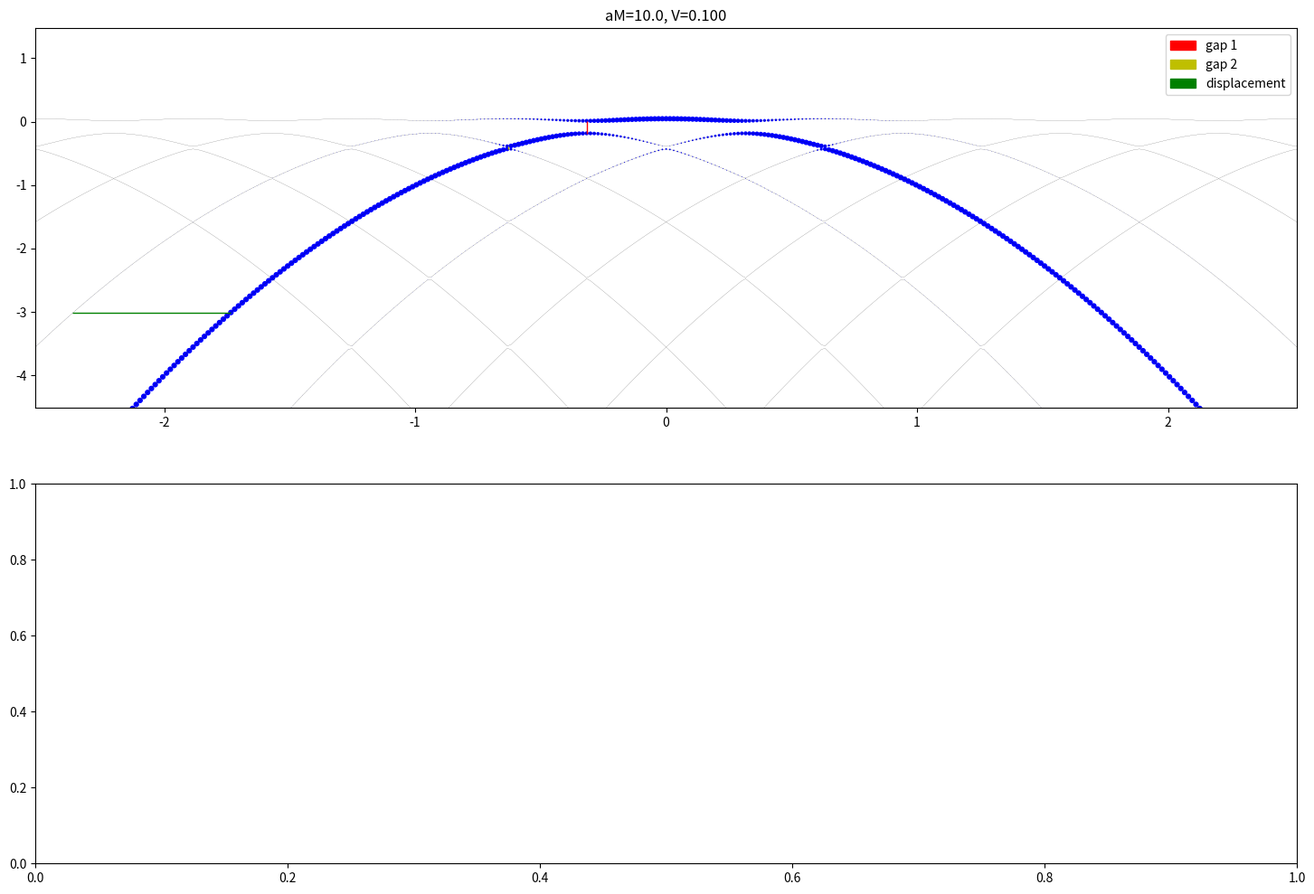

Reproduce this figure in Python.
"""
Here we plot the 1D features

"""
import numpy as np
import matplotlib.pyplot as plt
import matplotlib as mpl
import sys

def H(k,V,phi,N,G):
    HH = np.zeros((2*N+1,2*N+1),dtype=complex)
    for n in range(-N,N):
        HH[n+N,n+N] = -(k+n*G)**2
        HH[n+N,n+N+1] = V*np.exp(1j*phi)
        HH[n+N+1,n+N] = V*np.exp(-1j*phi)
    HH[2*N,2*N] = -(k+N*G)**2
    return HH
#Gap
def ind_k(k_pt):
    """
    Index of k_pt in momentum list.
    """
    return int(momentum_points*(k_pt-initial_momentum)/(final_momentum-initial_momentum))
def gap(energies,G_pt,level):
    """
    Energy gap between two neighboring bands. 
    level specifies which bands from the top are considered.
    G_pt specifies in which momentum the gap is considered.
    """
    return (energies[-1-level]-energies[-2-level])[ind_k(G_pt)]
#band distance
def horizontal_band_distance(energies,e_):
    """
    Difference in momentum (distance) between main band and proximate external band.
    e_ is energy at which the distance is computed, to be defined depending on the other parameters.
    """
    ik_main = np.argmin(abs(e_-energies[side_bands]))
    ik_side = np.argmin(abs(e_-energies[side_bands+1]))
    return list_momenta[ik_main]-list_momenta[ik_side]
def horizontal_RW(energies,weights,e_):
    """
    Relative weigth of side band wrt main one, at fixed energy.
    e_ is energy at which the RW is computed, to be defined depending on the other parameters.
    This works only if the energy considered is low enough so that the main band is exactly at index N.
    """
    ik_main = np.argmin(abs(e_-energies[N]))
    ik_side = np.argmin(abs(e_-energies[N+1]))
    return weights[N+1,ik_main]/weights[N,ik_side]

side_bands = 5

momentum_points = 501
c = ['k','g','r','r','y','m','c']
LW = 0.1    #line width

#######################################################################################################
#######################################################################################################
#######################################################################################################
#Energy and weights of one set of parameters V,phi,a_M
#Input values
moire_potential_amplitude = float(sys.argv[1]) if len(sys.argv)>1 else 0.1 
moire_potential_phase = float(sys.argv[2]) if len(sys.argv)>2 else 0
moire_lattice_length = float(sys.argv[3]) if len(sys.argv)>3 else 10
#Derived values
moire_reciprocal_lattice = np.pi*2/moire_lattice_length
initial_momentum = -(side_bands+1)*moire_reciprocal_lattice
final_momentum = (side_bands+1)*moire_reciprocal_lattice
list_momenta = np.linspace(initial_momentum,final_momentum,momentum_points)
#Enegries and weights
energies = np.zeros((2*side_bands+1,momentum_points))
weights = np.zeros((2*side_bands+1,momentum_points))
for ii,k in enumerate(list_momenta):
    energies[:,ii],ev = np.linalg.eigh(H(k,moire_potential_amplitude,moire_potential_phase,side_bands,moire_reciprocal_lattice))
    weights[:,ii] = np.absolute(ev[side_bands])**2

#Figure
fig,axs = plt.subplots(2,1)
fig.set_size_inches(18,12)
#Fig 1
ax = axs[0]
for t in range(2*side_bands+1):
    ax.plot(list_momenta,energies[t],color='k',lw=LW)
    ax.scatter(list_momenta,energies[t],s=weights[t]*20,c='b',lw=0)
#Gap arrows
ax.arrow(-moire_reciprocal_lattice/2,energies[-1][ind_k(-moire_reciprocal_lattice/2)],
        0,-gap(energies,-moire_reciprocal_lattice/2,0),
        color='r',label='gap 1',head_length=0,width=0)
ax.arrow(-moire_reciprocal_lattice,energies[-2][ind_k(-moire_reciprocal_lattice)],
        0,-gap(energies,-moire_reciprocal_lattice,1),
        color='y',label='gap 2',head_length=0,width=0)
#Distance arrow
e_ = (np.max(energies[side_bands,ind_k(-5/2*moire_reciprocal_lattice):ind_k(-3/2*moire_reciprocal_lattice)])+np.min(energies[side_bands,ind_k(-2*moire_reciprocal_lattice):ind_k(-moire_reciprocal_lattice)]))/2
r_en = energies[:,:ind_k(-2*moire_reciprocal_lattice)]
ind_e = np.argmin(abs(e_-r_en[side_bands]))
ax.arrow(list_momenta[ind_e],r_en[side_bands][ind_e],
        -horizontal_band_distance(r_en,e_),0,
        color='g',label='displacement',head_length=0,width=0)
#Plot features
ax.legend()
ax.set_title("aM="+"{:.1f}".format(moire_lattice_length)+", V="+"{:.3f}".format(moire_potential_amplitude))
#Limits
rg = np.max(energies[-1])-np.min(energies[side_bands])
ax.set_ylim(r_en[side_bands][ind_e]*1.5,np.max(energies[-1])+rg/10)
ax.set_xlim(-4*moire_reciprocal_lattice,4*moire_reciprocal_lattice)
plt.show()
exit()

#######################################################################################################
#######################################################################################################
#######################################################################################################
#Many V and aM
V_list = np.linspace(0,0.01,5)
aM_list = np.linspace(10,100,5)

gaps1 = np.zeros((len(V_list),len(aM_list)))
gaps2 = np.zeros((len(V_list),len(aM_list)))
disp = np.zeros((len(V_list),len(aM_list)))
inte = np.zeros((len(V_list),len(aM_list)))
for v in range(len(V_list)):
    for aM in range(len(aM_list)):
        G = np.pi*2/aM_list[aM]
        ki = -(N+1)*G
        kf = (N+1)*G
        k_list = np.linspace(ki,kf,kpts)
        en = np.zeros((2*N+1,kpts))
        wp = np.zeros((2*N+1,kpts))
        for ii,k in enumerate(k_list):
            en[:,ii],ev = np.linalg.eigh(H(k,V_list[v],N,G))
            wp[:,ii] = np.absolute(ev[N])**2
        gaps1[v,aM] = gap(en,-G/2,0)
        gaps2[v,aM] = gap(en,-G,1)
        if en[N,ind_k(-2*G)]>en[N,ind_k(-3/2*G)]:
            e_ = (np.max(en[N,ind_k(-5/2*G):ind_k(-3/2*G)])+np.min(en[N,ind_k(-2*G):ind_k(-G)]))/2
            disp[v,aM] = band_distance(en[:,:ind_k(-2*G)],e_)
            inte[v,aM] = rel_weight(en[:,:ind_k(-2*G)],wp,e_)
        else:
            disp[v,aM] = np.nan
            inte[v,aM] = np.nan

#Fig 2
cmap = mpl.colormaps['plasma']
colors = cmap(np.linspace(0,1,len(aM_list)))
ax = axs[1]
ax_r = ax.twinx()
for aM in range(len(aM_list)):
    ax.plot(V_list,gaps1[:,aM],label="aM="+"{:.1f}".format(aM_list[aM]),color=colors[aM])
#    ax.plot(V_list,gaps2[:,aM],ls='--',color=colors[aM])
    ax_r.plot(V_list,disp[:,aM],ls='-.',color=colors[aM])
    ax_r.plot(V_list,inte[:,aM],ls=':',color=colors[aM])
ax.set_xlabel("V")
ax.set_ylabel("gap -")
ax_r.set_yticks([])
ax.legend()

#Fig 3
cmap = mpl.colormaps['viridis']
colors = cmap(np.linspace(0,1,len(V_list)))
ax = axs[2]
ax_r = ax.twinx()
for v in range(len(V_list)):
    ax.plot(aM_list,gaps1[v],label="V="+"{:.3f}".format(V_list[v]),color=colors[v])
#    ax.plot(aM_list,gaps2[v],ls='--',color=colors[v])
    ax_r.plot(aM_list,disp[v],ls='-.',color=colors[v])
    ax_r.plot(aM_list,inte[v],ls=':',color=colors[v])
ax.set_xlabel("aM")
ax.set_yticks([])
ax_r.set_ylabel("displacement -.- and relative weight ..")
ax.legend()

plt.show()
